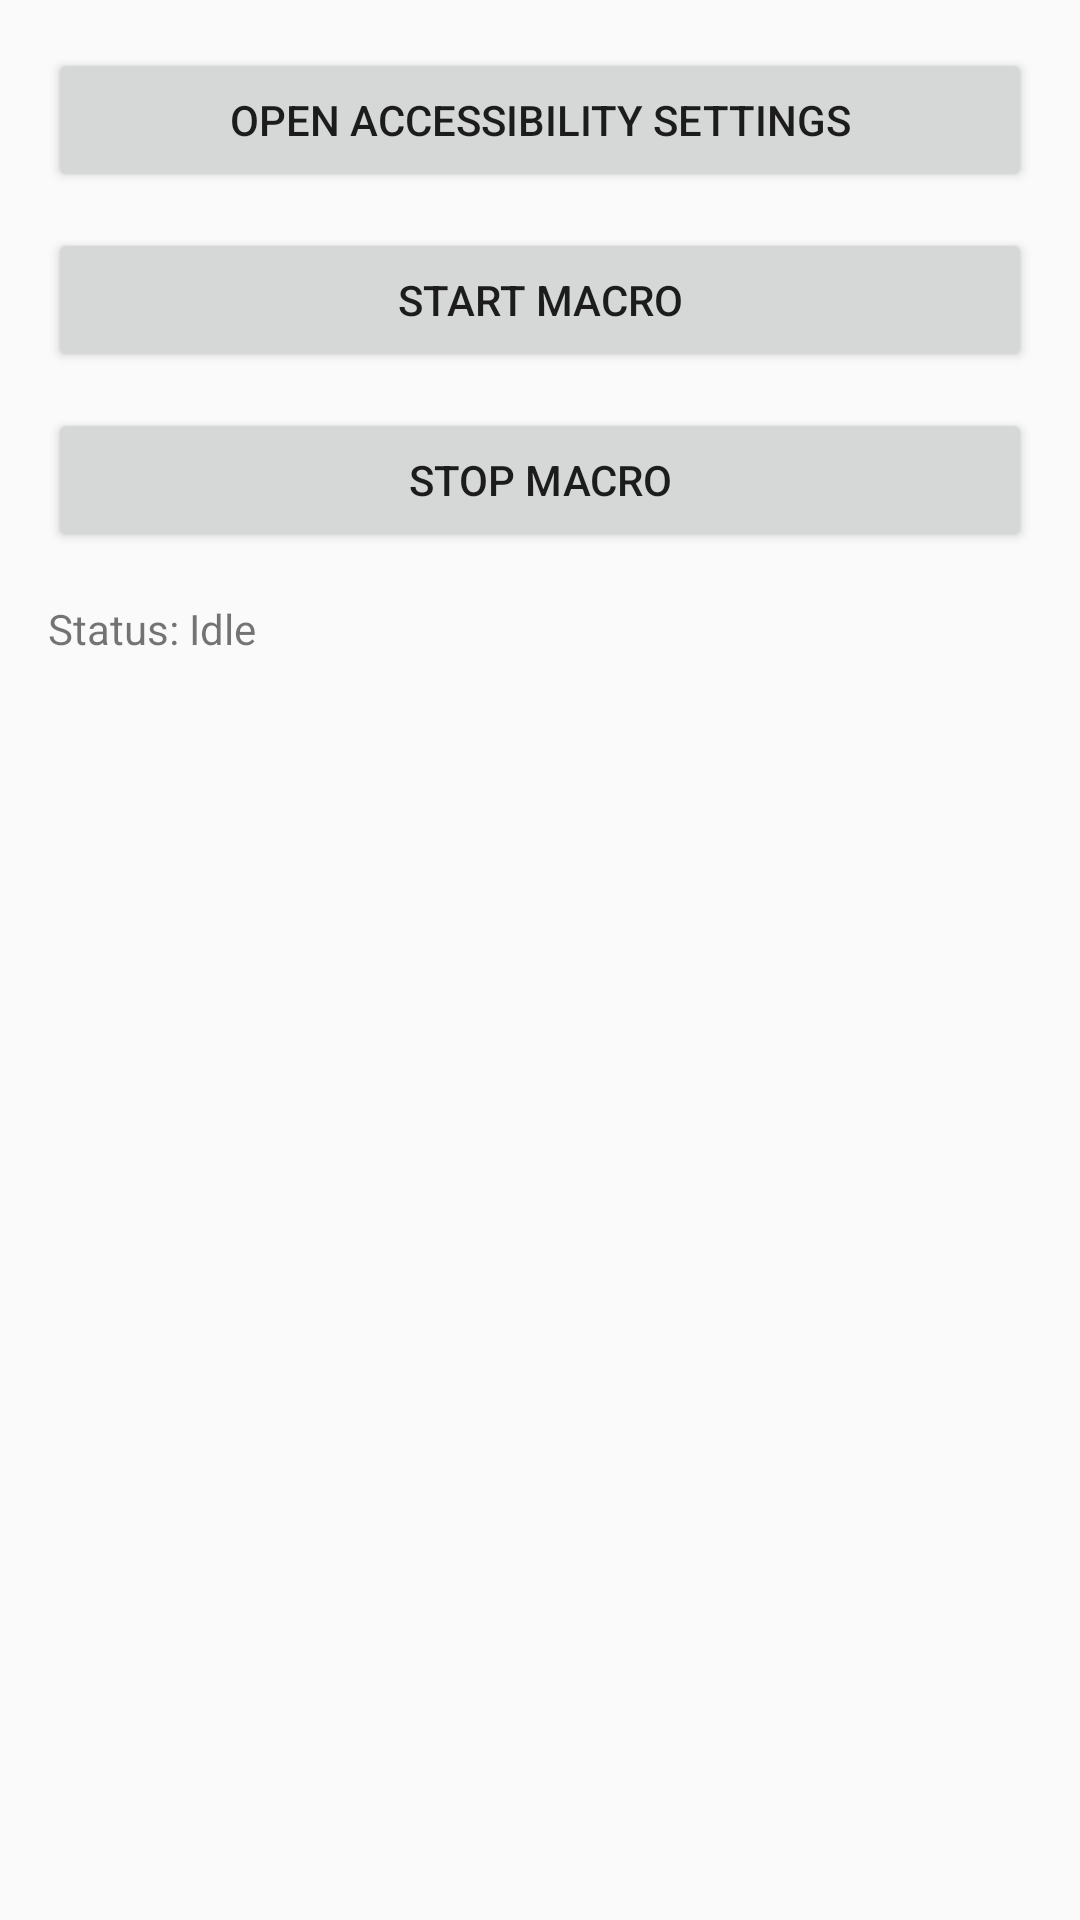

Here is an Android app screen rendered from its layout file. Give the layout XML and the strings, colors and styles it references.
<!-- AndroidManifest.xml: application theme Theme.AppCompat.Light.NoActionBar -->
<!-- res/layout/activity_clickai_main.xml -->
<?xml version="1.0" encoding="utf-8"?>
<LinearLayout xmlns:android="http://schemas.android.com/apk/res/android"
    android:id="@+id/root"
    android:orientation="vertical"
    android:padding="16dp"
    android:gravity="center_horizontal"
    android:layout_width="match_parent"
    android:layout_height="match_parent">

    <Button
        android:id="@+id/btnEnableAccessibility"
        android:text="Open Accessibility Settings"
        android:layout_width="match_parent"
        android:layout_height="wrap_content" />

    <Button
        android:id="@+id/btnStart"
        android:text="Start Macro"
        android:layout_width="match_parent"
        android:layout_height="wrap_content"
        android:layout_marginTop="12dp" />

    <Button
        android:id="@+id/btnStop"
        android:text="Stop Macro"
        android:layout_width="match_parent"
        android:layout_height="wrap_content"
        android:layout_marginTop="12dp" />

    <TextView
        android:id="@+id/txtStatus"
        android:text="Status: Idle"
        android:layout_width="match_parent"
        android:layout_height="wrap_content"
        android:layout_marginTop="16dp" />
</LinearLayout>
<!-- resources referenced by this layout -->
<resources>

</resources>
